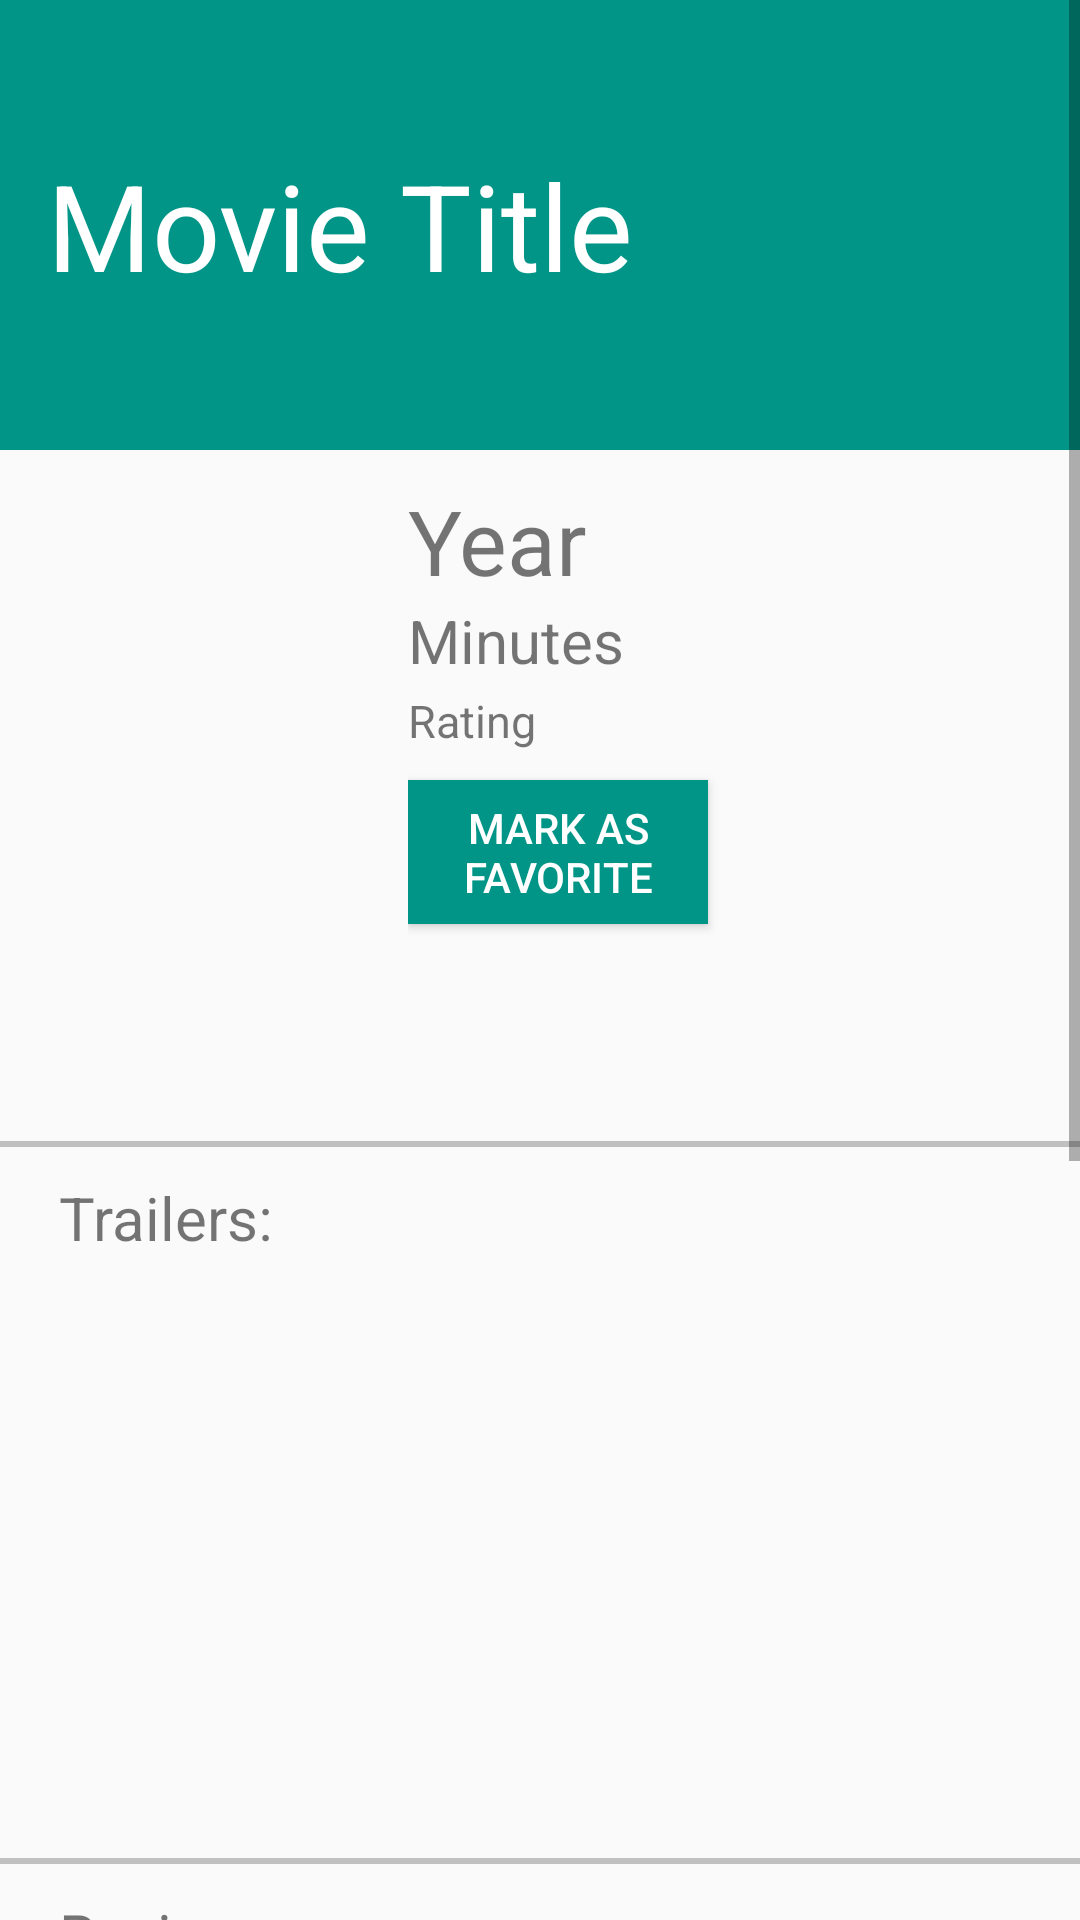

Here is an Android app screen rendered from its layout file. Give the layout XML and the strings, colors and styles it references.
<!-- AndroidManifest.xml: application theme AppTheme -->
<!-- res/layout/activity_movie_detail.xml -->
<?xml version="1.0" encoding="utf-8"?>
<RelativeLayout xmlns:android="http://schemas.android.com/apk/res/android"
    xmlns:tools="http://schemas.android.com/tools"
    android:id="@+id/activity_movie_detail"
    android:layout_width="match_parent"
    android:layout_height="match_parent"
    android:paddingBottom="@dimen/activity_vertical_margin"
    android:paddingLeft="@dimen/activity_vertical_margin"
    android:paddingRight="@dimen/activity_vertical_margin"
    android:paddingTop="@dimen/activity_vertical_margin"
    tools:context="com.rubahapi.myshow.MovieDetail">
    <ScrollView
        android:layout_width="match_parent"
        android:layout_height="match_parent">
        <LinearLayout
            android:layout_width="match_parent"
            android:layout_height="match_parent"
            android:orientation="vertical">
            <LinearLayout
                android:layout_width="match_parent"
                android:layout_height="150dp"
                android:background="#009587"
                android:orientation="vertical">
                <TextView
                    android:id="@+id/textViewTitle"
                    android:layout_width="match_parent"
                    android:layout_height="match_parent"
                    android:text="Movie Title"
                    android:textColor="@color/cardview_light_background"
                    android:textSize="40dp"
                    android:gravity="center_vertical"
                    android:padding="16dp"/>
            </LinearLayout>
            <LinearLayout
                android:layout_width="match_parent"
                android:layout_height="180dp"
                android:orientation="horizontal"
                android:paddingTop="10dp"
                android:paddingRight="20dp">
                <ImageView
                    android:id="@+id/imageViewPoster"
                    android:layout_width="match_parent"
                    android:layout_height="match_parent"
                    android:layout_weight="1.5"/>
                <LinearLayout
                    android:layout_width="match_parent"
                    android:layout_height="match_parent"
                    android:orientation="vertical"
                    android:layout_weight="1">
                    <TextView
                        android:id="@+id/textViewYear"
                        android:layout_width="match_parent"
                        android:layout_height="40dp"
                        android:text="Year"
                        android:textSize="30dp"/>
                    <TextView
                        android:id="@+id/textViewDuration"
                        android:layout_width="match_parent"
                        android:layout_height="30dp"
                        android:text="Minutes"
                        android:textSize="20dp"/>
                    <TextView
                        android:id="@+id/textViewRating"
                        android:layout_width="match_parent"
                        android:layout_height="30dp"
                        android:text="Rating"
                        android:textSize="15dp"/>
                    <Button
                        android:layout_width="100dp"
                        android:layout_height="wrap_content"
                        android:background="#009587"
                        android:text="MARK AS FAVORITE"
                        android:textColor="#ffffff"/>
                </LinearLayout>
            </LinearLayout>
            <TextView
                android:id="@+id/textViewDescription"
                android:layout_width="match_parent"
                android:layout_height="wrap_content"
                android:paddingRight="20dp"
                android:paddingLeft="20dp"
                android:paddingTop="10dp"
                android:paddingBottom="20dp"
                android:textAlignment="textStart"
                android:textSize="15dp"
                />
            <View
                android:paddingRight="20dp"
                android:paddingLeft="20dp"
                android:layout_width="match_parent"
                android:layout_height="2dp"
                android:background="#c0c0c0"/>
            <TextView
                android:layout_width="match_parent"
                android:layout_height="wrap_content"
                android:paddingRight="20dp"
                android:paddingLeft="20dp"
                android:paddingTop="10dp"
                android:textSize="20dp"
                android:text="Trailers:"/>
            <android.support.v7.widget.RecyclerView
                android:layout_width="match_parent"
                android:layout_height="200dp"
                android:id="@+id/recyclerview_movie_detail"
                android:paddingTop="10dp"
                android:paddingLeft="20dp"
                android:paddingRight="20dp"/>
            <View
                android:paddingRight="20dp"
                android:paddingLeft="20dp"
                android:layout_width="match_parent"
                android:layout_height="2dp"
                android:background="#c0c0c0"/>
            <TextView
                android:layout_width="match_parent"
                android:layout_height="wrap_content"
                android:paddingRight="20dp"
                android:paddingLeft="20dp"
                android:paddingTop="10dp"
                android:textSize="20dp"
                android:text="Reviews:"/>
            <android.support.v7.widget.RecyclerView
                android:layout_width="match_parent"
                android:layout_height="400dp"
                android:id="@+id/recyclerview_review"
                android:paddingTop="10dp"
                android:paddingLeft="20dp"
                android:paddingRight="20dp"/>
        </LinearLayout>
    </ScrollView>
</RelativeLayout>
<!-- resources referenced by this layout -->
<resources>
  <style name="AppTheme" parent="Theme.AppCompat.Light.DarkActionBar">
          
          <item name="colorPrimary">@color/colorPrimary</item>
          <item name="colorPrimaryDark">@color/colorPrimaryDark</item>
          <item name="colorAccent">@color/colorAccent</item>
      </style>
  <!-- not gathered from this repository: default colours our renderer supplied (Android Studio template values) -->
  <color name="colorPrimary">#FF6200EE</color>
  <color name="colorPrimaryDark">#FF3700B3</color>
  <color name="colorAccent">#FF03DAC5</color>
</resources>
